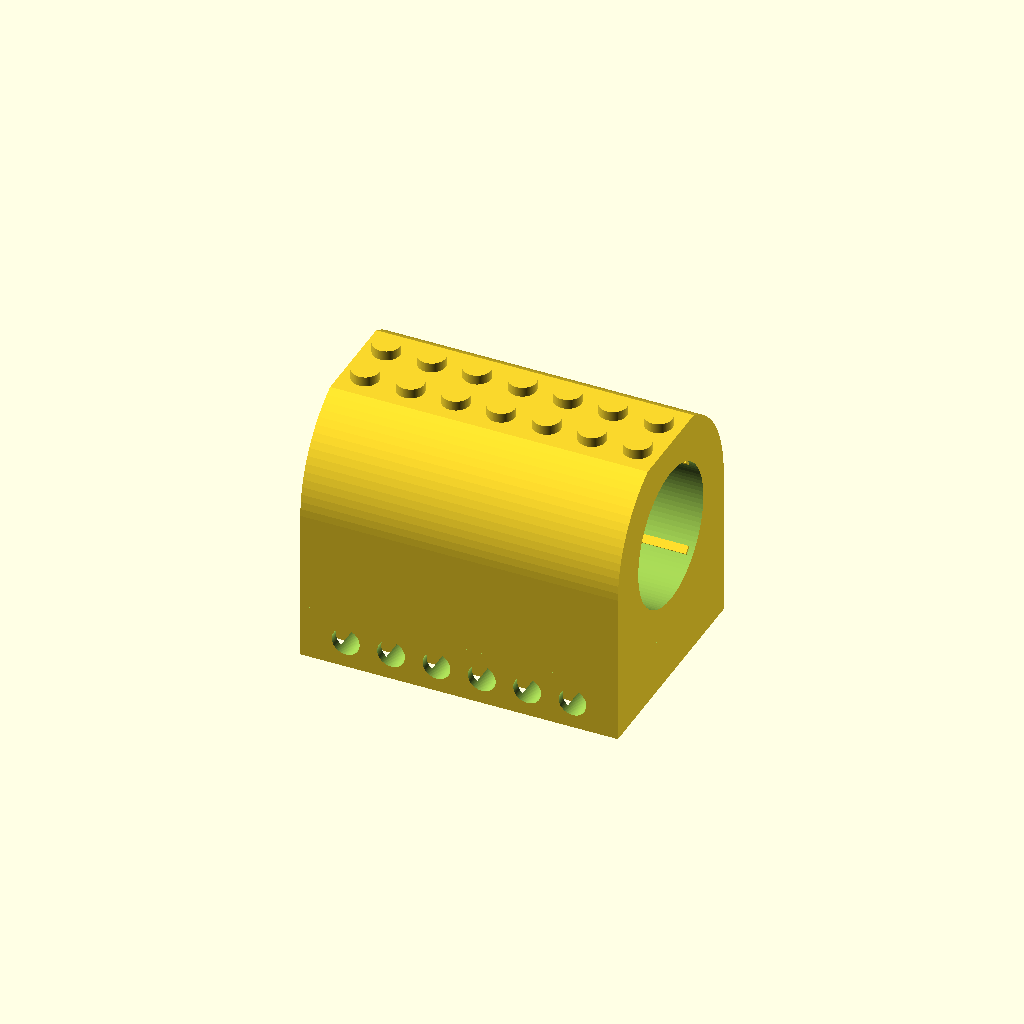
Cell 1 — every parameter at its default value.
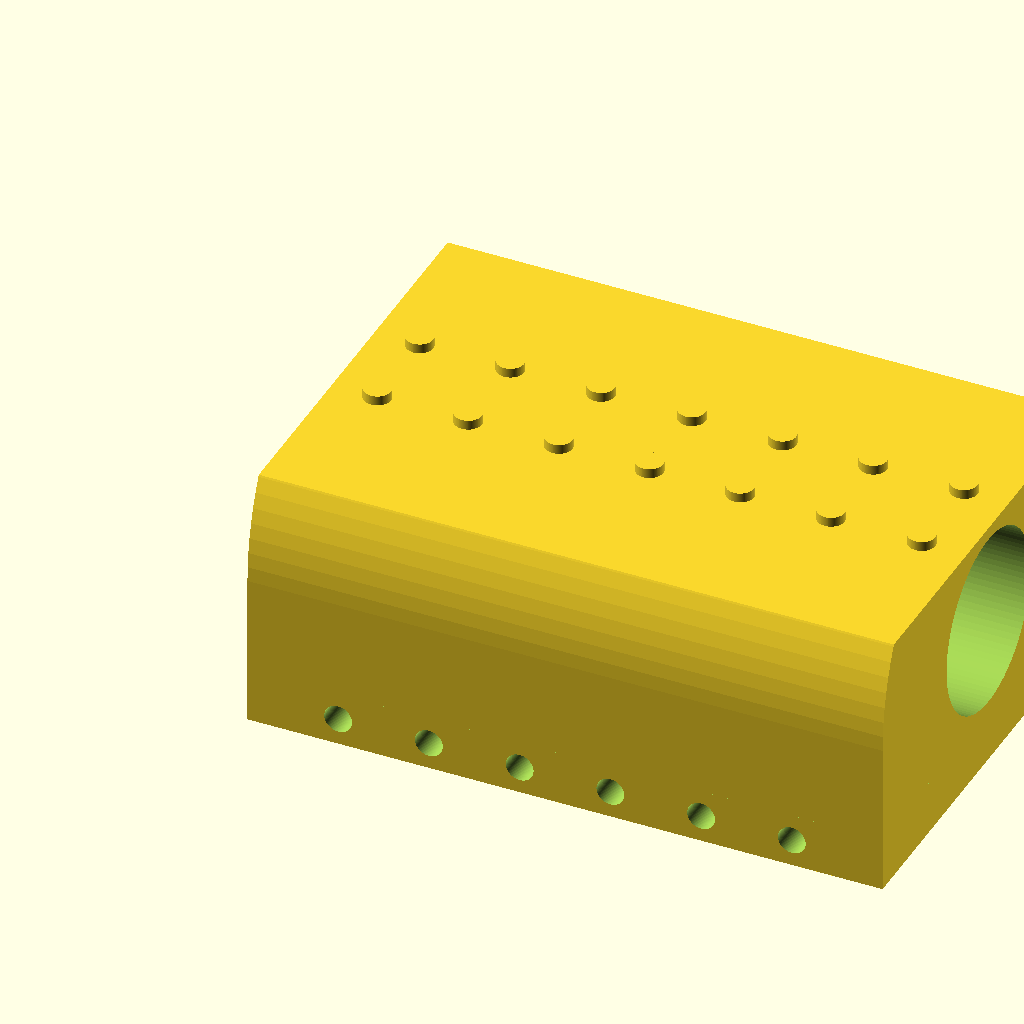
Cell 2: pitch = 16 (everything else at default).
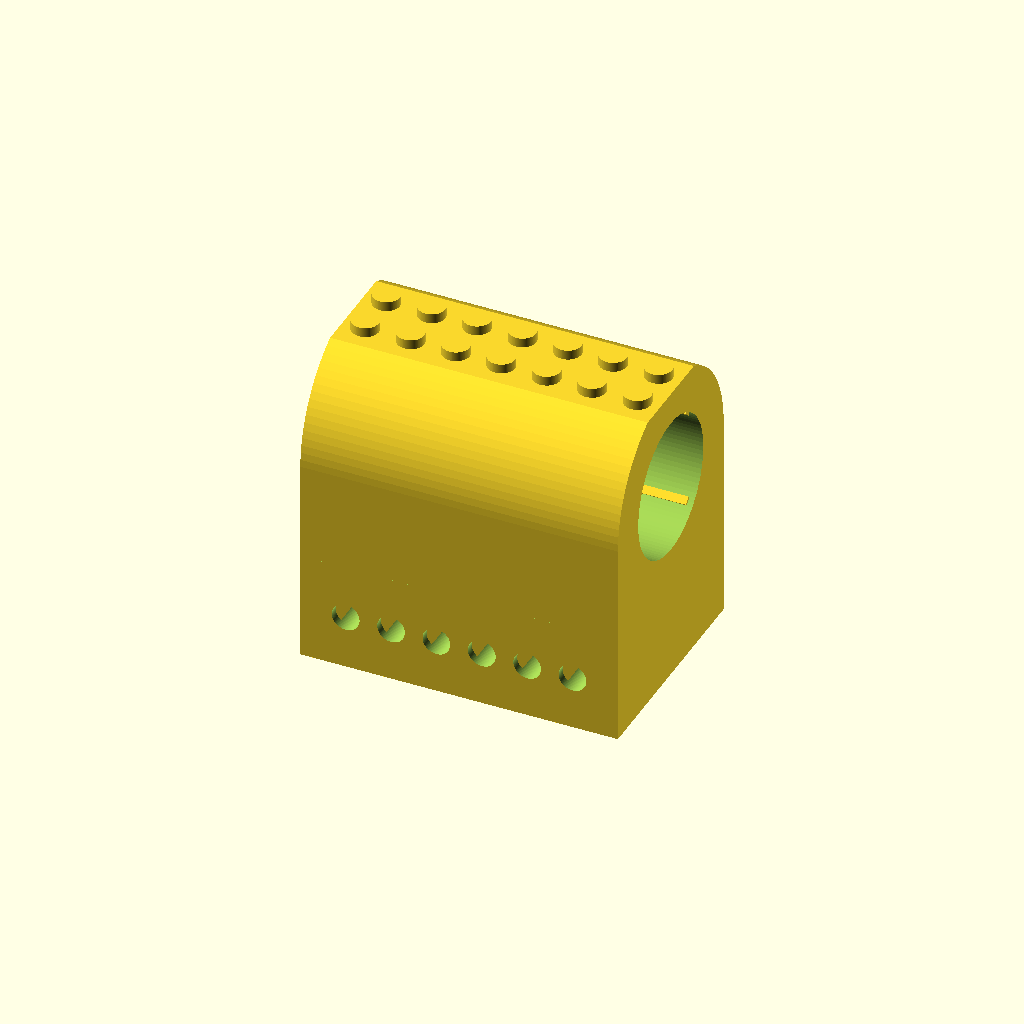
Cell 3 — brick_h set to 19.2, the other parameters unchanged.
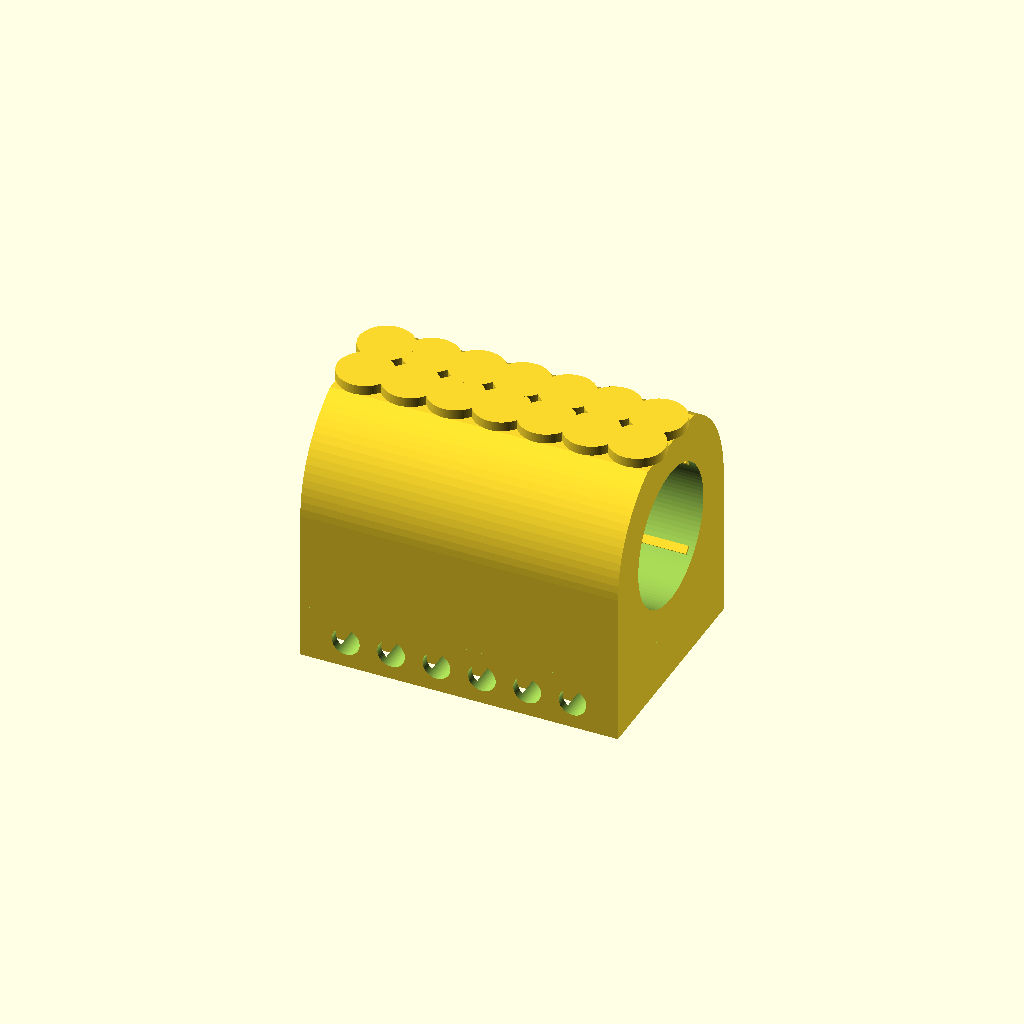
Cell 4 — stud_d set to 9.6, the other parameters unchanged.
All cells are drawn from one camera (rotation 55°, 0°, 25°, orthographic, colour scheme Cornfield), so only the parameter changes between them.
OpenSCAD source file kompresor_lego_drzak_v3.scad:
// ============================================================
// Drzak na vzdusovy kompresorek - kompatibilni s LEGO
//
// Osa kompresorku = osa X.
//  - x = 0 je OTEVRENE CELO drzaku (sem je privrene tlusté čelo s vyvodem vzduchu)
//  - kompresorek se zasouva TENKOU casti napred, az se zarazi o prechod
//    tenka/tlusta cast (doraz = stupen v dutine pri x = l_thick)
//  - pak se pootoci o lock_angle: boční privodní trubicka (na tlusté casti)
//    zapadne do obloukoveho vyrezu = bajonet
//  - zadni cela s kontakty zustava cele pristupne
// Spodek: mrizka podelnych a pricnych Technic traverz, kazdy tupek protejsku
// sedi ve ctvercove bunce. Diry pro osicky prochazeji traverzami.
// ============================================================
$fn = 96;

// ---------- LEGO konstanty ----------
pitch   = 8.0;    // rozteč ťupků
brick_h = 9.6;    // výška kostičky
stud_d  = 4.8;    // průměr ťupku
stud_h  = 1.7;    // výška ťupku
wall    = 1.5;    // vnější stěna spodku
top_t   = 1.0;    // strop dutiny pod základnou
cell_open = 5.0;  // světlost buňky kolem ťupku (ťupek 4,8 + vůle; při těsnosti zvětši)
long_all  = true; // true = podélné traverzy v každé řadě, false = jen po stranách
pin_d   = 4.9;    // díra pro lego osičku

// ---------- Kompresor ----------
d_thick  = 31;    // tlustší válec (vývod vzduchu v čele + boční přívod)
l_thick  = 26;
d_thin   = 24;    // tenčí válec (kontakty na konci)
l_thin   = 31;
d_out    = 4;     // výstupní trubička v čele (vyčnívá ven z otevřeného čela)
d_in     = 6;     // boční přívodní trubička
x_in     = 22;    // osa přívodu od čela s výstupem
tube_len = 8;     // ODHAD délky přívodní trubičky od pláště - ZMĚŘ A UPRAV
clr      = 0.3;   // vůle kolem válců

// ---------- Držák ----------
nx          = 7;     // délka základny v ťupcích
ny          = 5;     // šířka základny v ťupcích
top_nx      = nx;    // počet ťupků nahoře v délce (výchozí = všechny, co se vejdou)
floor_t     = 1.6;   // tloušťka dna pod kompresorem nad základnou
top_wall    = 2.2;   // tloušťka stropu nad kompresorem
rib_int     = 0.15;  // přesah žeber (přitlačení)
rib_w       = 1.4;   // šířka žebra
rib_ramp    = 3;     // délka náběhu žebra
lock_angle  = 35;    // úhel pootočení bajonetu
slot_clr    = 0.6;   // vůle drážky kolem trubičky

// ---------- Odvozené ----------
L      = nx * pitch;
W      = ny * pitch;
r_body = d_thick / 2;
r_cav  = r_body + clr;                    // dutina pro tlustou část
r_thin = d_thin / 2;
r_thin_cav = r_thin + clr;                // dutina pro tenkou část
comp_end = l_thick + l_thin;              // konec kompresoru (čelo s kontakty)
stop_x = l_thick;                         // doraz: přechod tenká/tlustá část
R_out  = W / 2;
z0     = brick_h + floor_t + r_cav;       // výška osy kompresoru
z_top  = z0 + r_cav + top_wall;           // horní useknutá plocha
x_t    = x_in;                            // poloha přívodní trubičky (od x = 0)
ws     = d_in + slot_clr;                 // šířka drážky
slot_len = r_body + tube_len + 0.5;
grid_t = pitch - cell_open;               // tloušťka vnitřních traverz

top_chord = 2 * sqrt(R_out*R_out - (z_top - z0)*(z_top - z0));
assert(top_chord >= 16, "Horni plocha je prilis uzka pro 2 rady tupku");
assert(top_nx <= nx, "top_nx musi byt <= nx");
assert(L > stop_x + 6, "Drzak je prilis kratky - zvetsi nx");
assert(x_t + ws/2 < stop_x, "Privod je prilis blizko dorazu");
echo(delka_kompresoru = comp_end, delka_drzaku = L,
     sirka_horni_plochy = top_chord, vyska_celkem = z_top + stud_h,
     tloustka_traverz = grid_t);

// ---------- Vnější tvar ----------
module outer_profile() {
    intersection() {
        union() {
            translate([-W/2, 0]) square([W, z0]);
            translate([0, z0]) circle(r = R_out);
        }
        translate([-W/2, 0]) square([W, z_top]);
    }
}

module body_solid() {
    rotate([90, 0, 90]) linear_extrude(L) outer_profile();
}

// ---------- Spodek LEGO kostičky ----------
module underside_cavity() {
    translate([wall, -W/2 + wall, -0.01])
        cube([L - 2*wall, W - 2*wall, brick_h - top_t + 0.01]);
}

// mřížka traverz: podélné (osa X) + příčné (osa Y), mezi sloupci/řadami ťupků
module grid_walls() {
    h  = brick_h - top_t + 0.01;
    js = long_all ? [1 : ny - 1] : [1, ny - 1];
    // podélné traverzy
    for (j = js)
        translate([wall - 0.01, -W/2 + j * pitch - grid_t/2, 0])
            cube([L - 2*wall + 0.02, grid_t, h]);
    // příčné traverzy (příčky)
    for (k = [1 : nx - 1])
        translate([k * pitch - grid_t/2, -W/2 + wall - 0.01, 0])
            cube([grid_t, W - 2*wall + 0.02, h]);
}

// příčné díry pro lego osičky (mezi ťupky, v poloviční výšce kostičky)
// V příčkách vyříznou drážku; zůstane spodní pás 2,35 mm (objímá ťupek)
// a horní pás pro tuhost.
module pin_holes() {
    for (k = [1 : nx - 1])
        translate([k * pitch, 0, brick_h / 2])
            rotate([90, 0, 0]) cylinder(d = pin_d, h = W + 2, center = true);
}

// ---------- Dutina pro kompresor ----------
module compressor_cavity() {
    // tlustá část: od otevřeného čela (x = 0) až k dorazu
    translate([-1, 0, z0]) rotate([0, 90, 0])
        cylinder(r = r_cav, h = stop_x + 1);
    // tenká část: za dorazem až na konec držáku (doraz = stupeň r_cav -> r_thin_cav)
    translate([stop_x - 0.01, 0, z0]) rotate([0, 90, 0])
        cylinder(r = r_thin_cav, h = L - stop_x + 1.01);
    // je-li držák delší než kompresor, uvolni okolí zadního čela s kontakty
    if (L > comp_end)
        translate([comp_end, 0, z0]) rotate([0, 90, 0])
            cylinder(r = r_cav, h = L - comp_end + 1);
}

// ---------- Bajonet ----------
module tube_cyl(a, x) {    // válec ve směru úhlu a (0 = +Y, záporný = dolů)
    translate([x, 0, z0]) rotate([a, 0, 0]) rotate([-90, 0, 0])
        cylinder(d = ws, h = slot_len);
}

module bayonet_slot() {
    steps = 7;
    intersection() {
        union() {
            // vstupní drážka: od otevřeného čela (x < 0) k poloze trubičky
            hull() { tube_cyl(0, -ws); tube_cyl(0, x_t); }
            // obloukový zámek
            for (i = [0 : steps - 1])
                hull() {
                    tube_cyl(-lock_angle * i / steps, x_t);
                    tube_cyl(-lock_angle * (i + 1) / steps, x_t);
                }
        }
        // neprorážet strop spodní dutiny
        translate([-3*ws, -W, brick_h]) cube([L + 6*ws, 2*W, 100]);
    }
}

// ---------- Žebra (přítlačná, s náběhem na vstupní straně) ----------
module rib_set(r_nom, r_cl, x0, x1) {
    for (a = [45, 135, 225, 315])
        translate([0, 0, z0]) rotate([a, 0, 0]) hull() {
            // začátek žebra: bez přesahu (náběh)
            translate([x0, r_cl, -rib_w/2])
                cube([0.01, 0.5, rib_w]);
            // plný přesah
            translate([x0 + rib_ramp, r_nom - rib_int, -rib_w/2])
                cube([x1 - x0 - rib_ramp, (r_cl + 0.5) - (r_nom - rib_int), rib_w]);
        }
}

module ribs() {
    // tlustá část: jen před drážkou přívodu
    rib_set(r_body, r_cav, 0.5, x_t - ws/2 - 1);
    // tenká část: od dorazu po konec kompresoru / držáku
    rib_set(r_thin, r_thin_cav, stop_x + 0.5, min(L, comp_end) - 1);
}

// ---------- Horní ťupky ----------
module studs() {
    x_off = (nx - top_nx) * pitch / 2;
    for (i = [0 : top_nx - 1])
        for (j = [0 : 1])
            translate([x_off + pitch/2 + i*pitch, -pitch/2 + j*pitch, z_top - 0.01])
                cylinder(d = stud_d, h = stud_h + 0.01);
}

// ---------- Sestavení ----------
union() {
    difference() {
        union() {
            difference() {
                body_solid();
                underside_cavity();
            }
            grid_walls();
        }
        compressor_cavity();
        bayonet_slot();
        pin_holes();
    }
    ribs();
    studs();
}
Customizer parameters (derived from the source; name, type, default, range or options):
pitch: number, default 8
brick_h: number, default 9.6
stud_d: number, default 4.8
stud_h: number, default 1.7
wall: number, default 1.5
top_t: number, default 1
cell_open: number, default 5
long_all: bool, default true
pin_d: number, default 4.9
d_thick: number, default 31
l_thick: number, default 26
d_thin: number, default 24
l_thin: number, default 31
d_out: number, default 4
d_in: number, default 6
x_in: number, default 22
tube_len: number, default 8
clr: number, default 0.3
nx: number, default 7
ny: number, default 5
floor_t: number, default 1.6
top_wall: number, default 2.2
rib_int: number, default 0.15
rib_w: number, default 1.4
rib_ramp: number, default 3
lock_angle: number, default 35
slot_clr: number, default 0.6
